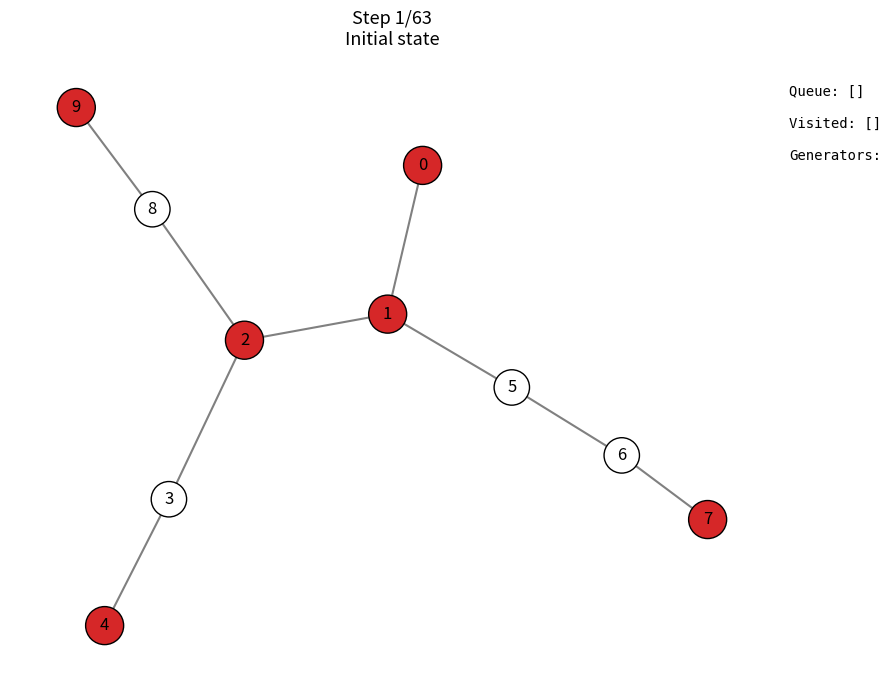

Recreate this plot in Python.
from __future__ import annotations

from collections import deque

import matplotlib.pyplot as plt
import networkx as nx


def odd_pair_bfs_steps(graph: nx.Graph):
    odd_nodes = {v for v in graph.nodes if graph.degree(v) % 2 == 1}

    visited = set()
    pred = {}
    odd_source = {}

    steps = []

    def snapshot(
        title,
        current=None,
        neighbor=None,
        queue=None,
        path=None,
        generators=None,
    ):
        steps.append(
            {
                "title": title,
                "current": current,
                "neighbor": neighbor,
                "queue": list(queue or []),
                "visited": set(visited),
                "pred": dict(pred),
                "odd_source": dict(odd_source),
                "path": list(path or []),
                "generators": list(generators or []),
            }
        )

    generators = []

    snapshot("Initial state")

    for start in odd_nodes:
        if start in visited:
            snapshot(f"Skip odd node {start}: already visited")
            continue

        visited.add(start)
        odd_source[start] = start
        queue = deque([start])

        snapshot(f"Start BFS from odd node {start}", current=start, queue=queue)

        while queue:
            u = queue.popleft()
            snapshot(f"Pop {u} from queue", current=u, queue=queue)

            for w in graph.neighbors(u):
                snapshot(f"Inspect edge {u} → {w}", current=u, neighbor=w, queue=queue)

                if w in visited:
                    snapshot(f"Skip {w}: already visited", current=u, neighbor=w, queue=queue)
                    continue

                pred[w] = u
                visited.add(w)
                queue.append(w)

                snapshot(f"Visit {w}; set pred[{w}] = {u}", current=u, neighbor=w, queue=queue)

                if w in odd_nodes:
                    src = odd_source[u]
                    odd_source[w] = w

                    path = []
                    node = w
                    while node != src:
                        path.append(node)
                        node = pred[node]
                    path.append(src)
                    path.reverse()

                    generators.append((src, w, path))

                    snapshot(
                        f"Reached new odd node {w}; generator R({src}, {w})",
                        current=u,
                        neighbor=w,
                        queue=queue,
                        path=path,
                        generators=generators,
                    )
                else:
                    odd_source[w] = odd_source[u]
                    snapshot(
                        f"{w} is even; inherit odd_source[{w}] = {odd_source[u]}",
                        current=u,
                        neighbor=w,
                        queue=queue,
                        generators=generators,
                    )

    snapshot("Done", generators=generators)
    return steps, odd_nodes


class BFSVisualizer:
    def __init__(self, graph: nx.Graph):
        self.graph = graph
        self.steps, self.odd_nodes = odd_pair_bfs_steps(graph)
        self.i = 0
        self.pos = nx.spring_layout(graph, seed=3)

        self.fig, self.ax = plt.subplots(figsize=(9, 7))
        self.fig.canvas.mpl_connect("key_press_event", self.on_key)

        self.draw()

    def draw(self):
        self.ax.clear()
        step = self.steps[self.i]

        node_colors = []
        node_sizes = []

        for v in self.graph.nodes:
            if v == step["current"]:
                node_colors.append("tab:blue")
                node_sizes.append(900)
            elif v == step["neighbor"]:
                node_colors.append("tab:orange")
                node_sizes.append(900)
            elif v in step["path"]:
                node_colors.append("tab:green")
                node_sizes.append(850)
            elif v in self.odd_nodes:
                node_colors.append("tab:red")
                node_sizes.append(750)
            elif v in step["visited"]:
                node_colors.append("lightgray")
                node_sizes.append(650)
            else:
                node_colors.append("white")
                node_sizes.append(650)

        edge_colors = []
        widths = []

        path_edges = {tuple(sorted((a, b))) for a, b in zip(step["path"], step["path"][1:])}

        for a, b in self.graph.edges:
            e = tuple(sorted((a, b)))
            if e in path_edges:
                edge_colors.append("tab:green")
                widths.append(4)
            elif (
                step["current"] is not None
                and step["neighbor"] is not None
                and e == tuple(sorted((step["current"], step["neighbor"])))
            ):
                edge_colors.append("tab:orange")
                widths.append(3)
            else:
                edge_colors.append("gray")
                widths.append(1.5)

        nx.draw_networkx_edges(
            self.graph,
            self.pos,
            ax=self.ax,
            edge_color=edge_colors,
            width=widths,
        )

        nx.draw_networkx_nodes(
            self.graph,
            self.pos,
            ax=self.ax,
            node_color=node_colors,
            node_size=node_sizes,
            edgecolors="black",
        )

        nx.draw_networkx_labels(self.graph, self.pos, ax=self.ax)

        queue_text = "Queue: " + str(step["queue"])
        visited_text = "Visited: " + str(sorted(step["visited"]))
        generators_text = "Generators:\n" + "\n".join(
            f"R({src}, {dst}) via {path}" for src, dst, path in step["generators"]
        )

        self.ax.set_title(
            f"Step {self.i + 1}/{len(self.steps)}\n{step['title']}",
            fontsize=13,
        )

        self.ax.text(
            1.02,
            0.95,
            queue_text + "\n\n" + visited_text + "\n\n" + generators_text,
            transform=self.ax.transAxes,
            va="top",
            fontsize=10,
            family="monospace",
        )

        self.ax.axis("off")
        self.fig.tight_layout()
        self.fig.canvas.draw_idle()

    def on_key(self, event):
        if event.key in ["right", " ", "space"]:
            self.i = min(self.i + 1, len(self.steps) - 1)
            self.draw()
        elif event.key == "left":
            self.i = max(self.i - 1, 0)
            self.draw()
        elif event.key == "q":
            plt.close(self.fig)


if __name__ == "__main__":
    # Example graph
    G = nx.Graph()
    G.add_edges_from(
        [
            (0, 1),
            (1, 2),
            (2, 3),
            (3, 4),
            (1, 5),
            (5, 6),
            (6, 7),
            (2, 8),
            (8, 9),
        ]
    )

    vis = BFSVisualizer(G)
    plt.show()
